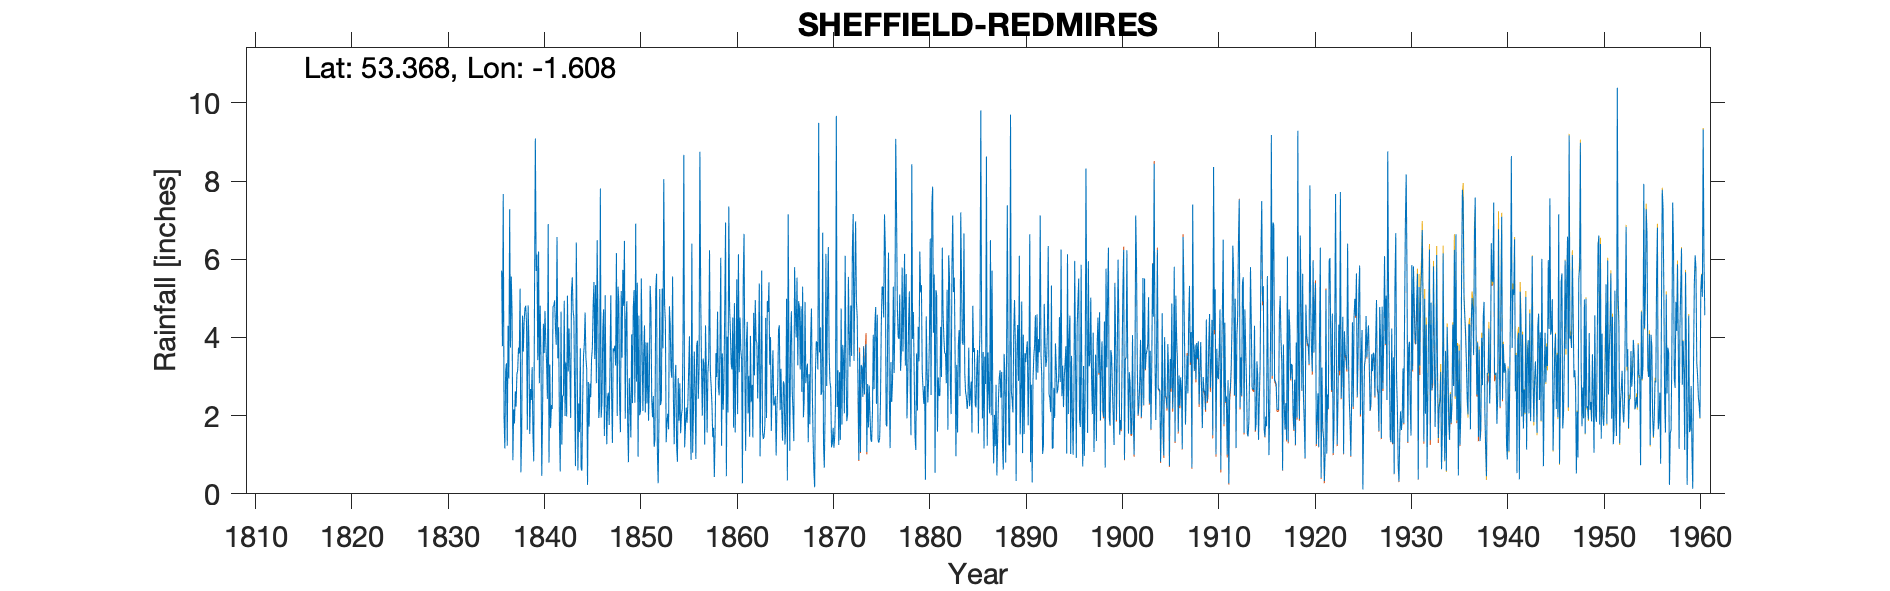

The table this chart was drawn from, first rows:
SHEFFIELD REDMIRES, , , , , , , , , , , , , , , , , , , , , , , 
Grid ref, SK262857, Long, -1.608, Lat, 53.37, Elevation, 1110, ft, , , , , , , , , , , , , , , 
Station no, 3112, , , , , , , , , , , , , , , , , , , , , , 
, 1830, 1831, 1832, 1833, 1834, 1835, 1836, 1837, 1838, 1839, 1840, 1841, 1842, 1843, 1844, 1845, 1846, 1847, 1848, 1849, 1850, 1851, 1852
January, , , , , , , 5.71, 5.56, 0.55, 2.68, 4.81, 3.31, 1.81, 4.23, 2.31, 2.86, 4.35, 2.47, 1.99, 4.93, 2.87, 3.87, 5.23
February, , , , , , , 3.78, 4.6, 1.57, 2.4, 3.54, 1.68, 0.57, 3.22, 1.58, 1.72, 1.94, 2.59, 5.3, 1.79, 5.4, 2.31, 5.63
March, , , , , , , 7.67, 0.86, 4.56, 3.24, 0.46, 2.27, 4.66, 1.94, 3.72, 2.82, 2.24, 1.76, 4.93, 0.81, 0.95, 3.87, 1.11
April, , , , , , , 1.97, 2.16, 3.64, 1.53, 2.08, 2.17, 1.26, 5.16, 0.64, 2.47, 7.81, 3.29, 2.33, 2.96, 4.56, 1.87, 0.27
May, , , , , , , 1.16, 1.8, 4.4, 0.83, 4.35, 4.8, 2.5, 5.54, 0.59, 3.44, 1.95, 5.08, 1.58, 2.31, 2.01, 2.76, 1.88
June, , , , , , , 3.15, 2.62, 4.74, 5.22, 3.6, 4.8, 2.51, 4.68, 2.42, 3.72, 2.36, 2.52, 5.19, 1.44, 2.11, 5.32, 5.24
July, , , , , , , 3.34, 2.23, 4.81, 9.09, 4.68, 4.95, 4.94, 4.51, 3.53, 4.79, 4.15, 1.3, 3.48, 4.08, 5.51, 4.77, 2.27
August, , , , , , , 1.23, 3.06, 4.37, 5.7, 3.87, 4.25, 1.99, 2.51, 3.82, 5.42, 4.72, 3.72, 5.73, 2.32, 3.77, 2.41, 2.4
September, , , , , , , 4.3, 3.16, 1.64, 6.12, 3.35, 3.81, 3.36, 0.71, 4.64, 3.45, 1.48, 3.65, 4.81, 4.76, 2.12, 1.96, 5.25
October, , , , , , , 2.95, 3.74, 4.82, 3.42, 2.43, 6.57, 1.98, 6.43, 3.48, 5.34, 5.08, 3.79, 6.47, 5.21, 3.59, 2.5, 3.72
November, , , , , , , 7.28, 3.59, 3.87, 6.2, 6.9, 3.47, 5.07, 4.12, 3.19, 2.83, 2.36, 3.28, 1.92, 2.33, 4.31, 1.2, 8.05
December, , , , , , , 3.74, 5.25, 1.53, 2.83, 0.8, 4.26, 3.13, 0.6, 0.23, 6.49, 1.27, 6.16, 4.45, 6.91, 2.08, 1.39, 4.85
Total, , , , , , , 46.28, 38.63, 40.5, 49.26, 40.87, 46.34, 33.78, 43.65, 30.15, 45.35, 39.71, 39.61, 48.18, 39.85, 39.28, 34.23, 45.9
IDR 1846 Apr, , , , , , , , , , , , , , , , , , , , , , , 
IDR 1845 Nov, , , , , , , , , , , , , , , , , , , , , , , 
IDR 1855 Apr, , , , , , , , , , , , , , , , , , , , , , , 
